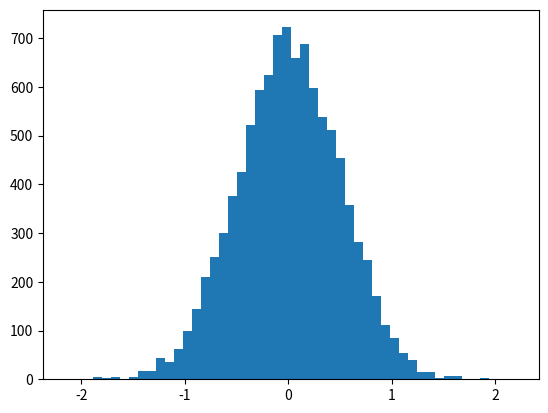

The matplotlib source for this figure:
import numpy as np
import matplotlib.pyplot as plt

vals = np.random.normal(0,0.5,10000)

plt.hist(vals,50)
plt.show()

np.percentile(vals,50)

np.percentile(vals,90)

np.percentile(vals,20)
